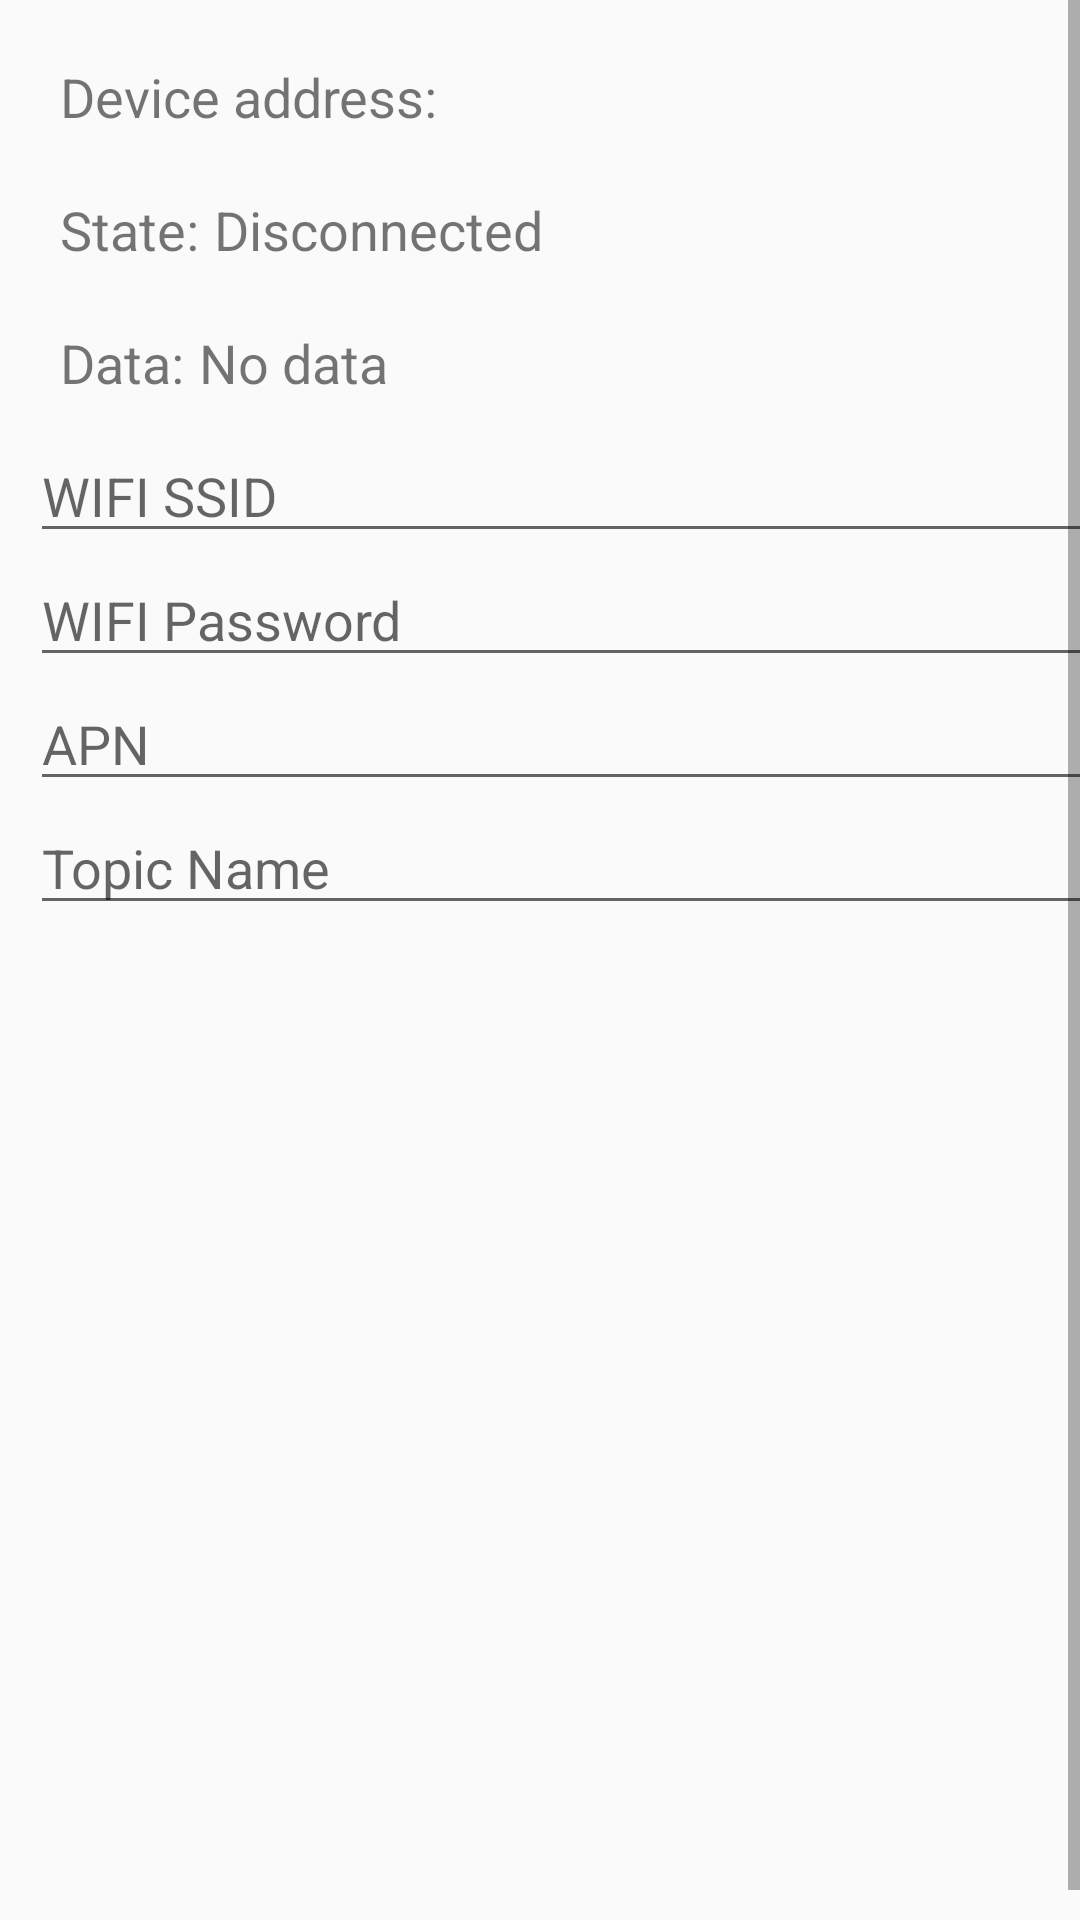

The Android layout XML behind this screen, and the referenced resources:
<!-- AndroidManifest.xml: application theme Theme.AppCompat.Light -->
<!-- res/layout/gatt_services_characteristics.xml -->
<?xml version="1.0" encoding="utf-8"?>
<ScrollView xmlns:android="http://schemas.android.com/apk/res/android"
    android:layout_width="match_parent"
    android:layout_height="wrap_content"
    android:fillViewport="true">
<LinearLayout
    android:orientation="vertical"
        android:layout_width="match_parent"
        android:layout_height="wrap_content"
        android:layout_margin="10dp">
    <LinearLayout android:orientation="horizontal"
                  android:layout_width="match_parent"
                  android:layout_height="wrap_content"
                  android:layout_margin="10dp">
        <TextView android:layout_width="wrap_content"
                  android:layout_height="wrap_content"
                  android:text="@string/label_device_address"
                  android:textSize="18sp"/>
        <Space android:layout_width="5dp"
               android:layout_height="wrap_content"/>
        <TextView android:id="@+id/device_address"
                android:layout_width="match_parent"
                android:layout_height="wrap_content"
                android:textSize="18sp"/>
    </LinearLayout>
    <LinearLayout android:orientation="horizontal"
                  android:layout_width="match_parent"
                  android:layout_height="wrap_content"
                  android:layout_margin="10dp">
        <TextView android:layout_width="wrap_content"
                  android:layout_height="wrap_content"
                  android:text="@string/label_state"
                  android:textSize="18sp"/>
        <Space android:layout_width="5dp"
               android:layout_height="wrap_content"/>
        <TextView android:id="@+id/connection_state"
                  android:layout_width="match_parent"
                  android:layout_height="wrap_content"
                  android:text="@string/disconnected"
                  android:textSize="18sp"/>
    </LinearLayout>
    <LinearLayout android:orientation="horizontal"
                  android:layout_width="match_parent"
                  android:layout_height="wrap_content"
                  android:layout_margin="10dp">
        <TextView android:layout_width="wrap_content"
                  android:layout_height="wrap_content"
                  android:text="@string/label_data"
                  android:textSize="18sp"/>
        <Space android:layout_width="5dp"
               android:layout_height="wrap_content"/>
        <TextView android:id="@+id/data_value"
                  android:layout_width="match_parent"
                  android:layout_height="wrap_content"
                  android:text="@string/no_data"
                  android:textSize="18sp"/>
    </LinearLayout>

    <EditText
        android:id="@+id/wifi_ssid"
        android:layout_width="match_parent"
        android:layout_height="wrap_content"
        android:ems="10"
        android:hint="WIFI SSID"
        android:inputType="text" />

    <EditText
        android:id="@+id/wifi_pass"
        android:layout_width="match_parent"
        android:layout_height="wrap_content"
        android:ems="10"
        android:hint="WIFI Password"
        android:inputType="text" />

    <EditText
        android:id="@+id/apn"
        android:layout_width="match_parent"
        android:layout_height="wrap_content"
        android:ems="10"
        android:hint="APN"
        android:inputType="text" />

    <EditText
        android:id="@+id/topic_name"
        android:layout_width="match_parent"
        android:layout_height="wrap_content"
        android:ems="10"
        android:hint="Topic Name"
        android:inputType="text" />

    <android.support.design.widget.TextInputLayout
        android:layout_width="match_parent"
        android:layout_height="match_parent"/>

    <android.support.design.widget.TextInputLayout
        android:layout_width="match_parent"
        android:layout_height="match_parent"/>

    <android.support.design.widget.TextInputLayout
        android:layout_width="match_parent"
        android:layout_height="match_parent"/>

    <android.support.design.widget.TextInputLayout
        android:layout_width="match_parent"
        android:layout_height="match_parent"/>

    <android.support.design.widget.TextInputLayout
        android:layout_width="match_parent"
        android:layout_height="match_parent"/>

    <Button
        android:id="@+id/send_data"
        android:layout_width="match_parent"
        android:layout_height="wrap_content"
        android:text="Send" />

    <ExpandableListView
        android:id="@+id/gatt_services_list"
        android:layout_width="match_parent"
        android:layout_height="wrap_content"
        android:visibility="gone" />

    <TextView
        android:id="@+id/textView"
        android:layout_width="match_parent"
        android:layout_height="wrap_content"
        android:text="Add Sensors"
        android:textSize="24sp" />

    <EditText
        android:id="@+id/sensor_id"
        android:layout_width="match_parent"
        android:layout_height="wrap_content"
        android:ems="10"
        android:hint="Sensor ID"
        android:inputType="text" />



    <Button
        android:id="@+id/add_sensor"
        android:layout_width="match_parent"
        android:layout_height="wrap_content"
        android:text="Add Sensor" />

    <Button
        android:id="@+id/send_list"
        android:layout_width="match_parent"
        android:layout_height="wrap_content"
        android:text="Send Sensors IDs" />
    <RelativeLayout
        android:layout_width="match_parent"
        android:layout_height="wrap_content">

        <ListView
            android:id="@+id/sensors_list"

            android:layout_width="match_parent"
            android:layout_height="match_parent"
            android:scrollbars="none" />
    </RelativeLayout>


</LinearLayout>

</ScrollView>
<!-- resources referenced by this layout -->
<resources>
  <string name="disconnected">Disconnected</string>
  <string name="label_data">Data:</string>
  <string name="label_device_address">Device address:</string>
  <string name="label_state">State:</string>
  <string name="no_data">No data</string>
</resources>
